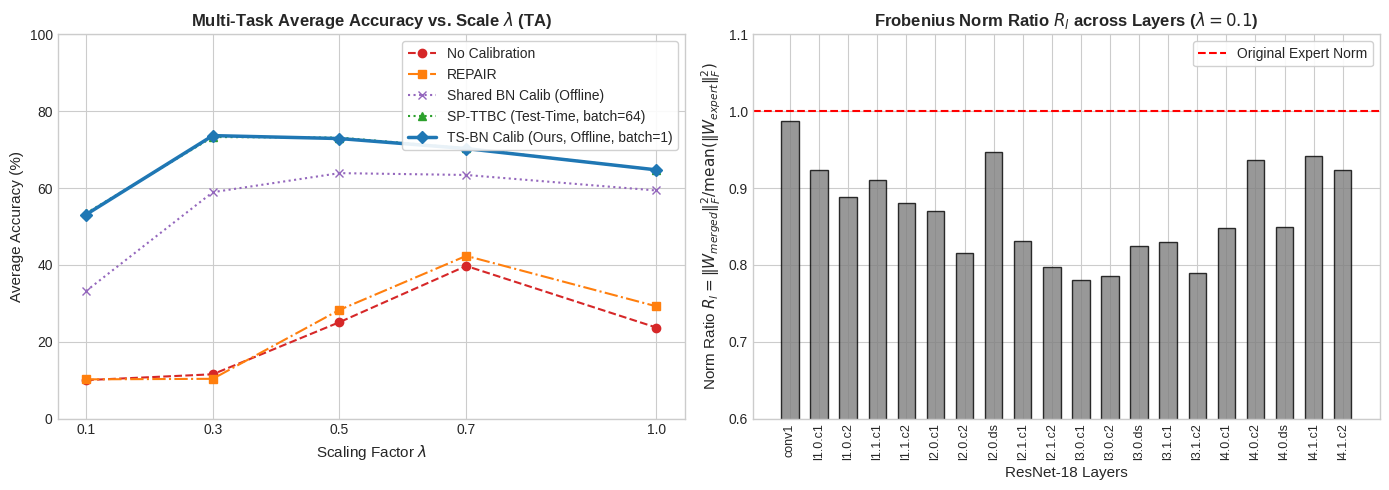
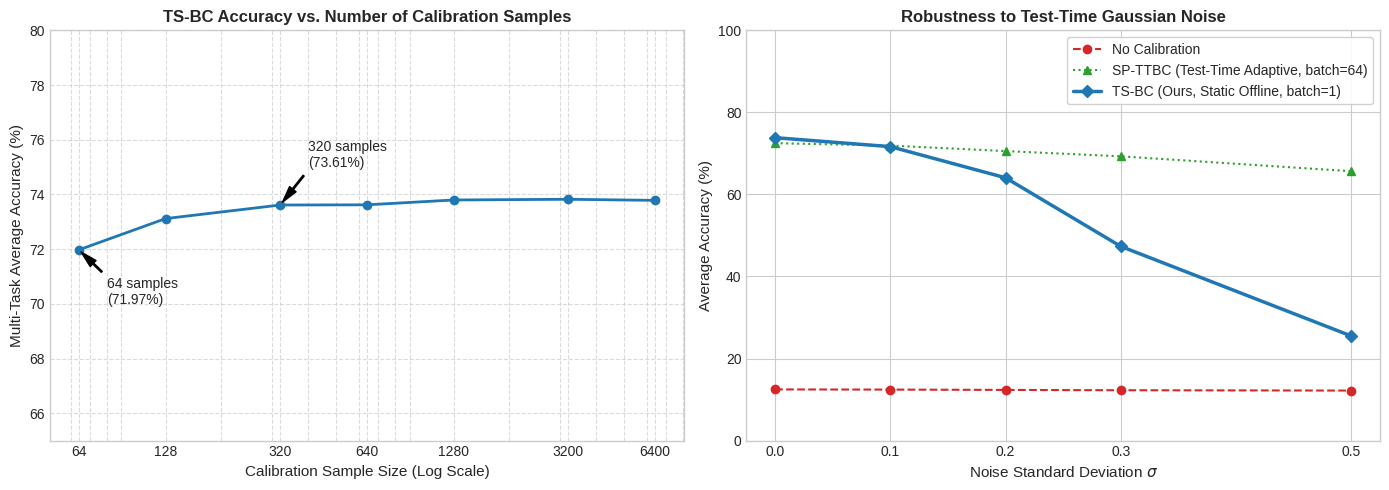

Source code (Python) for these figures, in order:
import matplotlib.pyplot as plt
import numpy as np

# Set style
plt.style.use('seaborn-v0_8-whitegrid' if 'seaborn-v0_8-whitegrid' in plt.style.available else 'default')

# ----------------------------------
# Figure 1: Main Merging & R_l Ratio
# ----------------------------------
fig, (ax1, ax2) = plt.subplots(1, 2, figsize=(14, 5))

# Data for Plot 1: Accuracy vs Lambda
lambdas = [0.1, 0.3, 0.5, 0.7, 1.0]
no_calib = [10.01, 11.53, 25.09, 39.72, 23.70]
repair = [10.21, 10.35, 28.29, 42.35, 29.22]
spttbc = [53.42, 73.27, 73.12, 70.36, 64.72]
shared_bc = [33.20, 58.92, 63.88, 63.40, 59.36]
ts_bc = [53.10, 73.64, 72.88, 70.27, 64.73]

ax1.plot(lambdas, no_calib, marker='o', linestyle='--', color='#d62728', label='No Calibration', linewidth=1.5)
ax1.plot(lambdas, repair, marker='s', linestyle='-.', color='#ff7f0e', label='REPAIR', linewidth=1.5)
ax1.plot(lambdas, shared_bc, marker='x', linestyle=':', color='#9467bd', label='Shared BN Calib (Offline)', linewidth=1.5)
ax1.plot(lambdas, spttbc, marker='^', linestyle=':', color='#2ca02c', label='SP-TTBC (Test-Time, batch=64)', linewidth=1.5)
ax1.plot(lambdas, ts_bc, marker='D', linestyle='-', color='#1f77b4', label='TS-BN Calib (Ours, Offline, batch=1)', linewidth=2.5)

ax1.set_title(r"Multi-Task Average Accuracy vs. Scale $\lambda$ (TA)", fontsize=12, fontweight='bold')
ax1.set_xlabel(r"Scaling Factor $\lambda$", fontsize=11)
ax1.set_ylabel("Average Accuracy (%)", fontsize=11)
ax1.set_ylim(0, 100)
ax1.set_xticks(lambdas)
ax1.legend(frameon=True, facecolor='white', framealpha=0.9, fontsize=10)

# Data for Plot 2: Frobenius Norm Ratios R_l (for lambda = 0.1, showing shrinkage)
layers = [
    "conv1", "l1.0.c1", "l1.0.c2", "l1.1.c1", "l1.1.c2",
    "l2.0.c1", "l2.0.c2", "l2.0.ds", "l2.1.c1", "l2.1.c2",
    "l3.0.c1", "l3.0.c2", "l3.0.ds", "l3.1.c1", "l3.1.c2",
    "l4.0.c1", "l4.0.c2", "l4.0.ds", "l4.1.c1", "l4.1.c2"
]
ratios_shrinkage = [
    0.9875, 0.9233, 0.8877, 0.9107, 0.8805,
    0.8695, 0.8158, 0.9467, 0.8309, 0.7978,
    0.7807, 0.7857, 0.8252, 0.8298, 0.7893,
    0.8483, 0.9361, 0.8498, 0.9419, 0.9241
]

ax2.bar(layers, ratios_shrinkage, color='#7f7f7f', edgecolor='black', alpha=0.8, width=0.6)
ax2.axhline(1.0, color='red', linestyle='--', linewidth=1.5, label='Original Expert Norm')
ax2.set_title(r"Frobenius Norm Ratio $R_l$ across Layers ($\lambda = 0.1$)", fontsize=12, fontweight='bold')
ax2.set_xlabel("ResNet-18 Layers", fontsize=11)
ax2.set_ylabel(r"Norm Ratio $R_l = \|W_{merged}\|_F^2 / \mathrm{mean}(\|W_{expert}\|_F^2)$", fontsize=11)
ax2.set_ylim(0.6, 1.1)
ax2.set_xticks(range(len(layers)))
ax2.set_xticklabels(layers, rotation=90, fontsize=9)
ax2.legend(frameon=True, facecolor='white', framealpha=0.9, fontsize=10)

plt.tight_layout()
plt.savefig("fnbc_results.png", dpi=300)
plt.close()
print("Main plots generated successfully as fnbc_results.png!")

# ------------------------------------------
# Figure 2: Ablation (Data Efficiency & Noise)
# ------------------------------------------
fig, (ax1, ax2) = plt.subplots(1, 2, figsize=(14, 5))

# Plot A: Data Efficiency
batches = [1, 2, 5, 10, 20, 50, 100]
accuracies_efficiency = [71.973, 73.117, 73.613, 73.620, 73.797, 73.823, 73.783]
# Convert batches to total samples (each batch is 64 samples)
samples = [b * 64 for b in batches]

ax1.plot(samples, accuracies_efficiency, marker='o', linestyle='-', color='#1f77b4', linewidth=2.0)
ax1.set_xscale('log')
ax1.set_title("TS-BC Accuracy vs. Number of Calibration Samples", fontsize=12, fontweight='bold')
ax1.set_xlabel("Calibration Sample Size (Log Scale)", fontsize=11)
ax1.set_ylabel("Multi-Task Average Accuracy (%)", fontsize=11)
ax1.set_ylim(65, 80)
ax1.set_xticks(samples)
ax1.set_xticklabels([str(s) for s in samples])
ax1.grid(True, which="both", ls="--", alpha=0.7)

# Add annotations for a few points
ax1.annotate("64 samples\n(71.97%)", xy=(64, 71.973), xytext=(80, 70.0),
             arrowprops=dict(facecolor='black', shrink=0.08, width=1.0, headwidth=6.0))
ax1.annotate("320 samples\n(73.61%)", xy=(320, 73.613), xytext=(400, 75.0),
             arrowprops=dict(facecolor='black', shrink=0.08, width=1.0, headwidth=6.0))

# Plot B: Noise Robustness under Covariate Shift
sigmas = [0.0, 0.1, 0.2, 0.3, 0.5]
no_calib_noise = [12.47, 12.43, 12.35, 12.27, 12.19]
spttbc_noise = [72.49, 71.91, 70.57, 69.29, 65.66]
tsbc_noise = [73.84, 71.65, 64.06, 47.34, 25.50]

ax2.plot(sigmas, no_calib_noise, marker='o', linestyle='--', color='#d62728', label='No Calibration', linewidth=1.5)
ax2.plot(sigmas, spttbc_noise, marker='^', linestyle=':', color='#2ca02c', label='SP-TTBC (Test-Time Adaptive, batch=64)', linewidth=1.5)
ax2.plot(sigmas, tsbc_noise, marker='D', linestyle='-', color='#1f77b4', label='TS-BC (Ours, Static Offline, batch=1)', linewidth=2.5)

ax2.set_title("Robustness to Test-Time Gaussian Noise", fontsize=12, fontweight='bold')
ax2.set_xlabel(r"Noise Standard Deviation $\sigma$", fontsize=11)
ax2.set_ylabel("Average Accuracy (%)", fontsize=11)
ax2.set_ylim(0, 100)
ax2.set_xticks(sigmas)
ax2.legend(frameon=True, facecolor='white', framealpha=0.9, fontsize=10)

plt.tight_layout()
plt.savefig("ablation_results.png", dpi=300)
plt.close()
print("Ablation plots generated successfully as ablation_results.png!")
